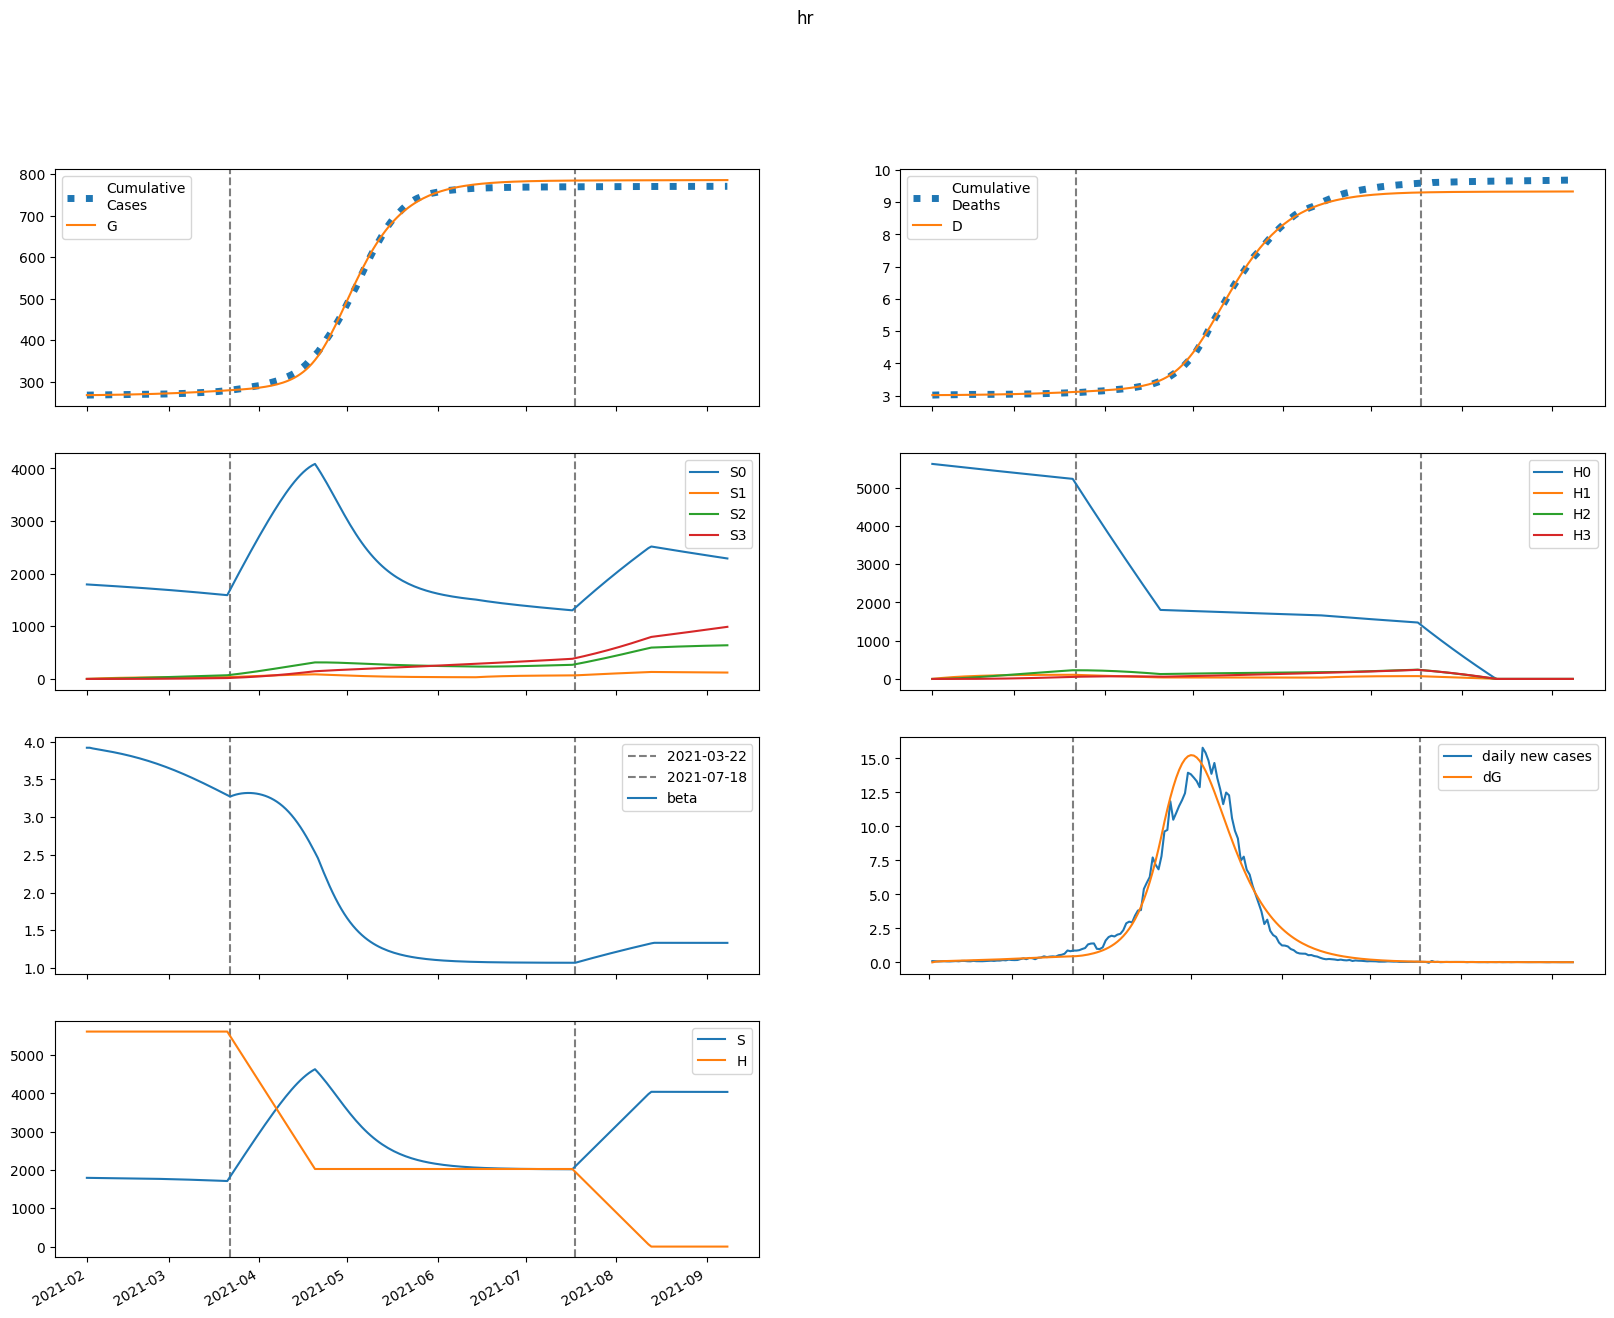

Values plotted in this chart, from the file beside it:
series, 2021-02-01, 2021-02-02, 2021-02-03, 2021-02-04, 2021-02-05, 2021-02-06, 2021-02-07, 2021-02-08, 2021-02-09, 2021-02-10, 2021-02-11, 2021-02-12, 2021-02-13, 2021-02-14, 2021-02-15, 2021-02-16, 2021-02-17, 2021-02-18, 2021-02-19, 2021-02-20, 2021-02-21, 2021-02-22, 2021-02-23
S, 1795703, 1794717, 1793918, 1793188, 1792472, 1791744, 1790991, 1790205, 1789384, 1788525, 1787625, 1786683, 1785697, 1784666, 1783588, 1782462, 1781285, 1780057, 1778777, 1777442, 1776052, 1774605, 1773100
E, 0.0, 985.8, 1489, 1773, 1958, 2099, 2224, 2343, 2462, 2584, 2710, 2840, 2975, 3115, 3260, 3410, 3565, 3725, 3889, 4059, 4233, 4412, 4595
I, 545, 480.3, 468.7, 481.6, 506, 536, 569, 603.8, 640, 677.3, 715.8, 755.6, 796.6, 838.9, 882.7, 928, 974.7, 1023, 1073, 1125, 1178, 1233, 1290
A, 3005, 2404, 2173, 2116, 2142, 2210, 2301, 2404, 2518, 2638, 2766, 2900, 3040, 3187, 3339, 3498, 3663, 3834, 4012, 4196, 4386, 4582, 4784
IH, 0.0, 29.4, 43.55, 51.4, 56.81, 61.37, 65.72, 70.12, 74.63, 79.28, 84.09, 89.05, 94.17, 99.45, 104.9, 110.5, 116.4, 122.4, 128.6, 135, 141.6, 148.5, 155.6
IN, 35.23, 68.43, 95.56, 120.4, 144.6, 169, 194, 219.6, 246.1, 273.3, 301.4, 330.4, 360.3, 391.1, 422.9, 455.7, 489.6, 524.5, 560.5, 597.7, 636.1, 675.8, 716.7
D, 3018, 3018, 3018, 3019, 3019, 3020, 3021, 3021, 3022, 3023, 3024, 3025, 3026, 3027, 3028, 3029, 3030, 3031, 3033, 3034, 3035, 3037, 3038
R, 0.0, 602.9, 1099, 1556, 2006, 2465, 2941, 3438, 3958, 4505, 5079, 5683, 6316, 6982, 7680, 8413, 9182, 9988, 10832, 11717, 12643, 13612, 14625
G, 267897, 267897, 267942, 268011, 268092, 268182, 268279, 268381, 268489, 268602, 268721, 268846, 268976, 269113, 269256, 269406, 269563, 269727, 269898, 270077, 270264, 270459, 270662
H, 5616359, 5616359, 5616359, 5616359, 5616359, 5616359, 5616359, 5616359, 5616359, 5616359, 5616359, 5616359, 5616359, 5616359, 5616359, 5616359, 5616359, 5616359, 5616359, 5616359, 5616359, 5616359, 5616359
S0, 1795703, 1792025, 1788540, 1785131, 1781742, 1778346, 1774931, 1771491, 1768021, 1764520, 1760985, 1757414, 1753807, 1750161, 1746476, 1742749, 1738981, 1735168, 1731310, 1727406, 1723455, 1719455, 1715405
E0, 0.0, 985.8, 1488, 1770, 1952, 2092, 2213, 2329, 2445, 2563, 2685, 2811, 2942, 3077, 3217, 3362, 3511, 3665, 3824, 3987, 4155, 4327, 4504
I0, 545, 480.3, 468.7, 481.5, 505.8, 535.6, 568.3, 602.7, 638.4, 675.1, 712.9, 751.9, 792, 833.4, 876.1, 920.1, 965.6, 1013, 1061, 1111, 1163, 1216, 1271
A0, 3005, 2404, 2173, 2116, 2141, 2208, 2297, 2399, 2510, 2628, 2752, 2883, 3019, 3161, 3309, 3463, 3623, 3789, 3960, 4138, 4322, 4511, 4706
IH0, 0.0, 29.4, 43.55, 51.4, 56.81, 61.36, 65.7, 70.06, 74.53, 79.14, 83.88, 88.77, 93.8, 98.98, 104.3, 109.8, 115.5, 121.4, 127.4, 133.7, 140.1, 146.8, 153.6
IN0, 35.23, 68.43, 95.56, 120.4, 144.6, 169, 193.9, 219.5, 245.9, 273.1, 301, 329.9, 359.5, 390.1, 421.6, 454, 487.5, 521.9, 557.4, 594.1, 631.8, 670.7, 710.9
D0, 3018, 3018, 3018, 3019, 3019, 3020, 3021, 3021, 3022, 3023, 3024, 3025, 3026, 3027, 3028, 3029, 3030, 3031, 3032, 3034, 3035, 3037, 3038
R0, 0.0, 602.9, 1099, 1556, 2006, 2465, 2940, 3436, 3956, 4501, 5073, 5673, 6303, 6964, 7657, 8384, 9146, 9943, 10778, 11652, 12566, 13521, 14518
G0, 267897, 267897, 267942, 268011, 268092, 268182, 268278, 268380, 268487, 268600, 268717, 268841, 268970, 269106, 269247, 269395, 269550, 269711, 269880, 270056, 270239, 270430, 270629
H0, 5616359, 5607934, 5599523, 5591123, 5582737, 5574363, 5566001, 5557652, 5549315, 5540992, 5532680, 5524381, 5516094, 5507820, 5499559, 5491309, 5483072, 5474848, 5466635, 5458435, 5450248, 5442072, 5433909
S1, 0.0, 2692, 5186, 7495, 9633, 11613, 13446, 15141, 16709, 18159, 19499, 20736, 21879, 22934, 23906, 24803, 25628, 26388, 27086, 27727, 28316, 28855, 29347
E1, 0.0, 0.0, 1.198, 2.949, 5.058, 7.458, 10.11, 12.98, 16.05, 19.28, 22.66, 26.17, 29.81, 33.56, 37.42, 41.38, 45.45, 49.6, 53.86, 58.2, 62.63, 67.15, 71.74
I1, 0.0, 0.0, 0.0, 0.0551, 0.1842, 0.395, 0.6912, 1.074, 1.544, 2.099, 2.737, 3.454, 4.248, 5.115, 6.052, 7.056, 8.122, 9.249, 10.43, 11.67, 12.97, 14.31, 15.7
A1, 0.0, 0.0, 0.0, 0.3038, 0.9907, 2.075, 3.552, 5.405, 7.616, 10.16, 13.02, 16.16, 19.57, 23.21, 27.08, 31.15, 35.42, 39.86, 44.46, 49.23, 54.14, 59.2, 64.38
IH1, 0.0, 0.0, 0.0, 0.0, 0.002972, 0.01172, 0.02834, 0.05428, 0.09051, 0.1376, 0.1957, 0.265, 0.3453, 0.4363, 0.5376, 0.649, 0.7698, 0.8999, 1.039, 1.186, 1.341, 1.504, 1.674
IN1, 0.0, 0.0, 0.0, 0.0, 0.003561, 0.01526, 0.03992, 0.08231, 0.147, 0.2384, 0.3604, 0.5166, 0.7103, 0.9441, 1.221, 1.542, 1.909, 2.325, 2.789, 3.304, 3.869, 4.485, 5.153
D1, 0.0, 0.0, 0.0, 0.0, 0.0, 3.188279598783353e-05, 0.0001576, 0.0004615, 0.001044, 0.002015, 0.00349, 0.00559, 0.008432, 0.01214, 0.01682, 0.02258, 0.02954, 0.0378, 0.04745, 0.05859, 0.07131, 0.08569, 0.1018
R1, 0.0, 0.0, 0.0, 0.0, 0.06075, 0.2603, 0.6808, 1.404, 2.511, 4.078, 6.178, 8.878, 12.24, 16.33, 21.2, 26.89, 33.47, 40.96, 49.41, 58.87, 69.37, 80.94, 93.62
G1, 0.0, 0.0, 0.0, 0.0551, 0.1907, 0.4233, 0.7664, 1.231, 1.828, 2.567, 3.453, 4.495, 5.699, 7.07, 8.614, 10.33, 12.24, 14.33, 16.61, 19.09, 21.76, 24.64, 27.73
H1, 0.0, 8425, 16235, 23474, 30184, 36402, 42164, 47501, 52445, 57023, 61261, 65184, 68815, 72174, 75280, 78152, 80807, 83260, 85525, 87616, 89545, 91324, 92964
S2, 0.0, 0.0, 192.2, 560.1, 1089, 1763, 2571, 3500, 4539, 5677, 6905, 8213, 9594, 11040, 12544, 14098, 15697, 17336, 19009, 20711, 22438, 24185, 25949
E2, 0.0, 0.0, 0.0, 0.02737, 0.09746, 0.2231, 0.4159, 0.6863, 1.043, 1.495, 2.049, 2.712, 3.491, 4.391, 5.42, 6.583, 7.885, 9.333, 10.93, 12.69, 14.6, 16.68, 18.94
I2, 0.0, 0.0, 0.0, 0.0, 0.001259, 0.005592, 0.01519, 0.03252, 0.06023, 0.1011, 0.1578, 0.2334, 0.3304, 0.4518, 0.6002, 0.7783, 0.9887, 1.234, 1.517, 1.84, 2.205, 2.615, 3.072
A2, 0.0, 0.0, 0.0, 0.0, 0.00694, 0.03027, 0.08079, 0.1701, 0.3101, 0.5126, 0.7892, 1.151, 1.609, 2.172, 2.851, 3.655, 4.593, 5.674, 6.906, 8.297, 9.855, 11.59, 13.5
IH2, 0.0, 0.0, 0.0, 0.0, 0.0, 6.790772713919326e-05, 0.0003424, 0.001025, 0.002369, 0.00467, 0.008253, 0.01347, 0.02067, 0.03022, 0.0425, 0.05787, 0.07669, 0.09934, 0.1262, 0.1575, 0.1937, 0.2351, 0.2821
IN2, 0.0, 0.0, 0.0, 0.0, 0.0, 8.136168726687249e-05, 0.0004381, 0.001395, 0.003417, 0.007114, 0.01324, 0.02268, 0.03647, 0.05573, 0.08174, 0.1158, 0.1595, 0.2143, 0.2818, 0.3637, 0.4617, 0.5778, 0.7137
D2, 0.0, 0.0, 0.0, 0.0, 0.0, 0.0, 7.283748241075147e-07, 4.400995807193859e-06, 1.5393692433253307e-05, 4.0804120879875544e-05, 9.089480164298638e-05, 0.0001794, 0.0003238, 0.0005455, 0.0008696, 0.001325, 0.001946, 0.002769, 0.003834, 0.005187, 0.006877, 0.008955, 0.01148
R2, 0.0, 0.0, 0.0, 0.0, 0.0, 0.001388, 0.007472, 0.02379, 0.05829, 0.1214, 0.2262, 0.388, 0.6248, 0.9566, 1.406, 1.997, 2.758, 3.715, 4.901, 6.348, 8.089, 10.16, 12.6
G2, 0.0, 0.0, 0.0, 0.0, 0.001259, 0.005741, 0.016, 0.03513, 0.0667, 0.1147, 0.1834, 0.2777, 0.4024, 0.563, 0.7649, 1.014, 1.317, 1.68, 2.109, 2.612, 3.195, 3.867, 4.634
H2, 0.0, 0.0, 601.8, 1754, 3410, 5525, 8060, 10976, 14238, 17814, 21675, 25793, 30142, 34699, 39441, 44348, 49403, 54587, 59884, 65280, 70761, 76315, 81929
S3, 0.0, 0.0, 0.0, 2.288, 8.955, 21.91, 42.9, 73.5, 115.2, 169.2, 236.7, 318.9, 416.6, 530.8, 662.1, 811.3, 979, 1166, 1372, 1598, 1844, 2111, 2398
E3, 0.0, 0.0, 0.0, 0.0, 0.0001827, 0.0008559, 0.002443, 0.005477, 0.01059, 0.0185, 0.03001, 0.04604, 0.06754, 0.0956, 0.1314, 0.1761, 0.231, 0.2976, 0.3773, 0.4717, 0.5824, 0.7112, 0.8597
I3, 0.0, 0.0, 0.0, 0.0, 0.0, 8.403784817535376e-06, 4.6773429371000046e-05, 0.0001536, 0.0003873, 0.0008282, 0.001581, 0.002774, 0.004562, 0.007127, 0.01068, 0.01545, 0.02172, 0.02977, 0.03992, 0.05254, 0.068, 0.08673, 0.1091
A3, 0.0, 0.0, 0.0, 0.0, 0.0, 4.633488624582996e-05, 0.0002541, 0.0008229, 0.002047, 0.004322, 0.008148, 0.01413, 0.02298, 0.03551, 0.05265, 0.07543, 0.105, 0.1426, 0.1895, 0.2473, 0.3174, 0.4016, 0.5016
IH3, 0.0, 0.0, 0.0, 0.0, 0.0, 0.0, 4.534008626969773e-07, 2.7954267304934515e-06, 9.963659416465158e-06, 2.686952808788696e-05, 6.0799419555702915e-05, 0.0001217, 0.0002227, 0.0003797, 0.0006122, 0.0009433, 0.001399, 0.002011, 0.002812, 0.00384, 0.005138, 0.00675, 0.008727
IN3, 0.0, 0.0, 0.0, 0.0, 0.0, 0.0, 5.432291839434976e-07, 3.5355504572209666e-06, 1.3261843000886557e-05, 3.753497000459628e-05, 8.892064284060508e-05, 0.000186, 0.0003546, 0.0006292, 0.001054, 0.001684, 0.002586, 0.003842, 0.005545, 0.007808, 0.01076, 0.01454, 0.01931
D3, 0.0, 0.0, 0.0, 0.0, 0.0, 0.0, 0.0, 4.863154570615917e-09, 3.4846759366504566e-08, 1.4171646301686308e-07, 4.2991765335785224e-07, 1.0820491322093208e-06, 2.387849053321877e-06, 4.775993028847329e-06, 8.848143191694093e-06, 1.5414823472269786e-05, 2.5532806063630806e-05, 4.054377066998006e-05, 6.211404429805707e-05, 9.227525083374513e-05, 0.0001335, 0.0001886, 0.000261
R3, 0.0, 0.0, 0.0, 0.0, 0.0, 0.0, 9.266977249165992e-06, 6.0298120627911615e-05, 0.0002262, 0.0006402, 0.001517, 0.003176, 0.00606, 0.01076, 0.01805, 0.02888, 0.04443, 0.06612, 0.09564, 0.135, 0.1864, 0.2525, 0.3363
G3, 0.0, 0.0, 0.0, 0.0, 0.0, 8.403784817535376e-06, 4.777005941764052e-05, 0.0001601, 0.000412, 0.0008989, 0.00175, 0.00313, 0.005247, 0.008354, 0.01275, 0.01879, 0.02689, 0.03751, 0.0512, 0.06855, 0.09025, 0.117, 0.1497
H3, 0.0, 0.0, 0.0, 7.164, 28.05, 68.64, 134.4, 230.4, 361, 530.5, 742.6, 1001, 1308, 1667, 2080, 2549, 3077, 3665, 4315, 5028, 5805, 6648, 7556
beta, 3.921, 3.921, 3.912, 3.904, 3.897, 3.891, 3.884, 3.877, 3.87, 3.863, 3.855, 3.847, 3.839, 3.83, 3.821, 3.811, 3.801, 3.791, 3.78, 3.769, 3.758, 3.746, 3.734
